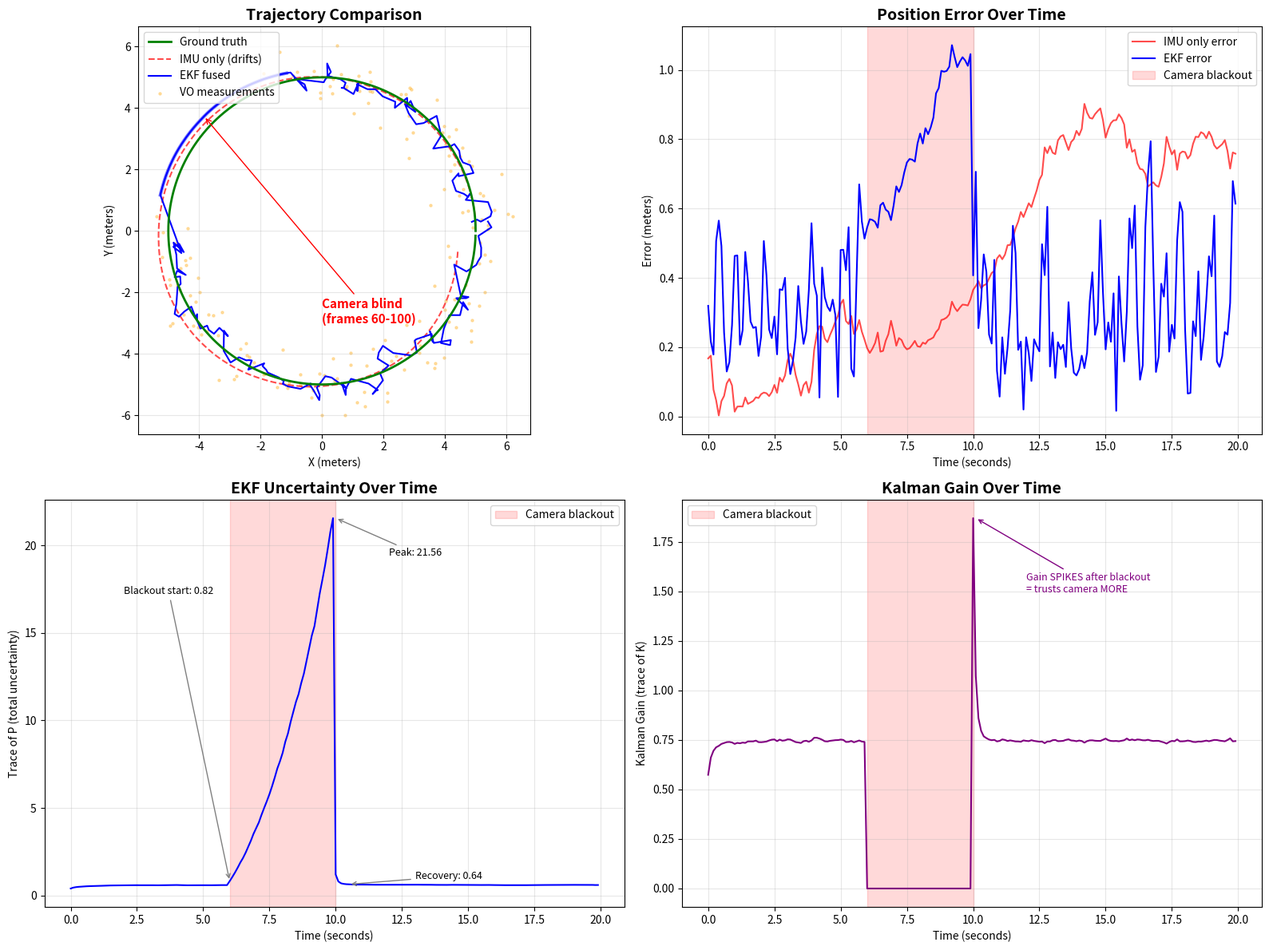

This chart was generated by the following Python code:
# -*- coding: utf-8 -*-
"""Day32_EKF_2D.ipynb

Automatically generated by Colab.

Original file is located at
    https://colab.research.google.com/drive/1r8eAijGrgoVhqc_iu6zYrx27LyRP67Ey
"""

import numpy as np
import matplotlib.pyplot as plt

# ─── Simulate a robot driving in a circle ─────────────────
# Ground truth: robot drives in a circle of radius 5m
# Total time: 20 seconds, 200 steps (10 Hz)

dt = 0.1           # 100ms between steps (10 Hz)
n_steps = 200      # 20 seconds of driving
radius = 5.0       # circle radius in meters
omega = 2 * np.pi / 20  # angular velocity (one full circle in 20s)

# Generate ground truth trajectory
t = np.arange(n_steps) * dt
true_x = radius * np.cos(omega * t)       # circular path X
true_y = radius * np.sin(omega * t)       # circular path Y
true_theta = omega * t + np.pi/2          # heading angle (tangent to circle)

# Ground truth velocity and angular velocity
true_v = radius * omega                    # constant speed along circle
true_omega_z = omega                       # constant turn rate

print(f"Simulated robot: radius={radius}m, speed={true_v:.2f}m/s")
print(f"Duration: {n_steps*dt:.0f}s, steps: {n_steps}")
print(f"One full circle in {2*np.pi/omega:.0f}s")

# ─── Simulate IMU measurements (noisy) ────────────────────
# IMU gives: linear velocity + angular velocity (simplified)
# Real IMU gives acceleration, but we simplify to velocity for clarity

imu_v_noise = 0.3       # velocity noise std (m/s)
imu_omega_noise = 0.05  # angular velocity noise std (rad/s)

imu_v = true_v + np.random.randn(n_steps) * imu_v_noise
# WHY add noise: real IMU measurements are never perfect
# Each measurement is slightly off — these errors accumulate

imu_omega = true_omega_z + np.random.randn(n_steps) * imu_omega_noise

# ─── Simulate VO measurements (noisy, with gaps) ──────────
# VO gives: position (x, y) — but sometimes FAILS (no features)

vo_x_noise = 0.5        # position noise std (meters)
vo_y_noise = 0.5

# VO fails in certain regions (simulating textureless hallway)
# Frames 60-100: camera goes blind (no features)
vo_available = np.ones(n_steps, dtype=bool)
vo_available[60:100] = False    # 4 seconds of blindness
# WHY: this simulates a textureless hallway or dark region
# During this gap, only IMU is available — EKF must survive on predictions alone

vo_x = true_x + np.random.randn(n_steps) * vo_x_noise
vo_y = true_y + np.random.randn(n_steps) * vo_y_noise

print(f"\nIMU noise: velocity={imu_v_noise}m/s, rotation={np.degrees(imu_omega_noise):.1f}deg/s")
print(f"VO noise: position={vo_x_noise}m")
print(f"VO blackout: frames 60-100 (steps {60}-{100}, t={60*dt:.1f}s-{100*dt:.1f}s)")
print(f"During blackout: EKF runs on IMU prediction ONLY")

class EKF:
    """
    Extended Kalman Filter for fusing IMU + Visual Odometry.

    State: [x, y, theta] — position and heading
    Predict: uses IMU (velocity + angular velocity) to guess next state
    Update: uses VO (position measurement) to correct the guess

    The "Extended" in EKF means it handles NONLINEAR motion models.
    Basic Kalman Filter only works for linear systems.
    A robot turning in a circle is nonlinear (sin/cos in the motion model),
    so we need the Extended version which linearizes at each step.
    """

    def __init__(self, x0, y0, theta0):
        # ─── STATE VECTOR ─────────────────────────────────
        # What the robot believes about itself right now
        # [x, y, theta] — 2D position + heading angle
        self.state = np.array([x0, y0, theta0])

        # ─── COVARIANCE MATRIX P ──────────────────────────
        # 3x3 matrix — how UNCERTAIN each state variable is
        # Diagonal = variance of each variable independently
        # Off-diagonal = how uncertainties are correlated
        # Starts small: we know where we are at the beginning
        self.P = np.eye(3) * 0.1
        # WHY 0.1: slightly uncertain at start, not zero
        # Zero would mean "I'm PERFECTLY sure" which is never true
        # np.eye(3) = identity matrix = no correlation between x, y, theta

        # ─── PROCESS NOISE Q ──────────────────────────────
        # How much uncertainty the IMU ADDS each prediction step
        # Bigger Q = "I don't trust my IMU much"
        # Smaller Q = "My IMU is very accurate"
        self.Q = np.diag([0.1, 0.1, 0.01])
        # WHY these values: x,y get 0.1 noise (position uncertain)
        # theta gets 0.01 (gyroscope is fairly accurate for heading)
        # WHY diagonal: assumes x noise, y noise, theta noise
        # are independent (simplification)

        # ─── MEASUREMENT NOISE R ──────────────────────────
        # How much we trust the camera/VO measurement
        # Bigger R = "VO is noisy, don't trust it much"
        # Smaller R = "VO is very accurate, trust it a lot"
        self.R = np.diag([0.5, 0.5])
        # WHY 0.5: matches our VO noise std of 0.5m
        # WHY 2x2 not 3x3: VO only measures [x, y], not theta
        # So measurement noise is 2D, not 3D

    def predict(self, v, omega, dt):
        """
        PREDICT STEP — use IMU to project state forward in time.

        "Based on my current velocity and turn rate,
        where SHOULD I be after dt seconds?"

        This is like dead reckoning: I was HERE, I moved THIS much,
        so I should be THERE. But my motion estimate is noisy,
        so my uncertainty GROWS.
        """
        x, y, theta = self.state

        # ─── State prediction (motion model) ──────────────
        # Move forward by v*dt in the direction of current heading theta
        # Turn by omega*dt
        x_new = x + v * np.cos(theta) * dt
        y_new = y + v * np.sin(theta) * dt
        theta_new = theta + omega * dt
        # WHY cos/sin: velocity is along heading direction
        # If theta=0 (facing right), cos=1 sin=0 → move in +x
        # If theta=90° (facing up), cos=0 sin=1 → move in +y
        # This is the SAME logic as R_global @ t_step from Day 17
        # Local "forward" gets rotated by heading angle into world frame

        self.state = np.array([x_new, y_new, theta_new])

        # ─── Jacobian F — linearization of motion model ───
        # The "Extended" part: motion model has sin/cos (nonlinear)
        # Kalman Filter needs linear math. Jacobian approximates
        # the nonlinear function as a matrix at the current point.
        # Think of it as the slope of a curve at one specific point.
        F = np.array([
            [1, 0, -v * np.sin(theta) * dt],
            [0, 1,  v * np.cos(theta) * dt],
            [0, 0,  1]
        ])
        # WHY these values: partial derivatives of motion equations
        # Row 1: dx_new/dx=1, dx_new/dy=0, dx_new/dtheta=-v*sin(theta)*dt
        # The -v*sin(theta)*dt term: if heading changes slightly,
        # the x-prediction changes by this much. That's sensitivity.

        # ─── Covariance prediction ────────────────────────
        # Uncertainty GROWS during prediction
        # F @ P @ F.T: propagate current uncertainty through motion model
        # + Q: add IMU noise on top
        self.P = F @ self.P @ F.T + self.Q
        # WHY F @ P @ F.T: if your motion model amplifies uncertainty
        # in certain directions, this captures that
        # WHY + Q: each prediction step adds fresh IMU noise
        # This is WHY uncertainty grows every predict step

    def update(self, z_x, z_y):
        """
        UPDATE STEP — use camera/VO measurement to correct prediction.

        "IMU predicted I'm at (3.0, 2.0). Camera says I'm at (3.5, 2.1).
        Who do I trust more? Blend them based on uncertainties."

        After this step, uncertainty SHRINKS because we gained
        new independent information.
        """
        # ─── Measurement matrix H ─────────────────────────
        # Maps state [x, y, theta] to measurement [x, y]
        # Camera measures position but NOT heading
        # So H picks out x and y from the state vector
        H = np.array([
            [1, 0, 0],
            [0, 1, 0]
        ])
        # WHY this shape: measurement is 2D (x,y), state is 3D (x,y,theta)
        # H @ state = [x, y] — extracts the measurable parts

        # ─── Innovation (measurement residual) ────────────
        # How far off is our prediction from the actual measurement?
        z = np.array([z_x, z_y])          # camera measurement
        y_residual = z - H @ self.state   # difference: measured - predicted
        # WHY residual: if prediction matches measurement perfectly,
        # residual is zero and no correction needed
        # Large residual = prediction was way off = big correction coming

        # ─── Innovation covariance S ──────────────────────
        # Total uncertainty in the residual: prediction uncertainty + measurement uncertainty
        S = H @ self.P @ H.T + self.R
        # WHY H @ P @ H.T: project state uncertainty into measurement space
        # WHY + R: add measurement noise (camera isn't perfect either)

        # ─── Kalman Gain K ────────────────────────────────
        # THE MAGIC NUMBER — determines how much to trust the measurement
        # K near 1.0 → trust camera more (prediction was uncertain)
        # K near 0.0 → trust prediction more (camera is noisy)
        K = self.P @ H.T @ np.linalg.inv(S)
        # WHY P @ H.T: how uncertain is our prediction?
        # WHY / S: normalize by total uncertainty
        # If P is big (uncertain prediction) and R is small (good camera):
        #   K is large → big correction toward camera measurement
        # If P is small (confident prediction) and R is big (bad camera):
        #   K is small → small correction, mostly trust prediction

        # ─── State update ─────────────────────────────────
        # Correct the state: move toward measurement by K * residual
        self.state = self.state + K @ y_residual
        # WHY K @ y_residual: K scales the correction
        # If K=0.8 and residual=[0.5, 0.1]:
        #   correction = [0.4, 0.08] — mostly trust camera
        # If K=0.2 and residual=[0.5, 0.1]:
        #   correction = [0.1, 0.02] — mostly trust prediction

        # ─── Covariance update ────────────────────────────
        # Uncertainty SHRINKS — we gained new information
        I = np.eye(3)
        self.P = (I - K @ H) @ self.P
        # WHY (I - K @ H): if K is large (big correction),
        # uncertainty shrinks a lot. If K is small (small correction),
        # uncertainty shrinks a little.
        # This is WHY uncertainty shrinks: new measurement
        # always adds information, reducing what we don't know

# Create EKF starting at true initial position
ekf = EKF(true_x[0], true_y[0], true_theta[0])
print(f"EKF initialized at ({true_x[0]:.1f}, {true_y[0]:.1f})")
print(f"Initial uncertainty (P diagonal): {np.diag(ekf.P)}")
print(f"Process noise Q diagonal: {np.diag(ekf.Q)}")
print(f"Measurement noise R diagonal: {np.diag(ekf.R)}")

# ─── Run the EKF fusion loop ──────────────────────────────

# Storage for results
ekf_x, ekf_y = [], []             # EKF fused estimate
ekf_uncertainty = []                # trace of P (total uncertainty)

imu_only_x, imu_only_y = [], []   # IMU dead reckoning (no correction)
imu_state = np.array([true_x[0], true_y[0], true_theta[0]])
# WHY track IMU-only: to show how badly it drifts WITHOUT camera correction
# This proves the EKF is actually helping

vo_used_x, vo_used_y = [], []     # VO measurements (when available)

for i in range(n_steps):
    # ─── EKF PREDICT (every frame — IMU always available) ──
    ekf.predict(imu_v[i], imu_omega[i], dt)
    # WHY every frame: IMU never goes blind
    # Each predict: state moves forward, uncertainty GROWS

    # ─── IMU-only tracking (for comparison) ────────────────
    # Same motion model as EKF predict, but NO correction ever
    x, y, theta = imu_state
    imu_state = np.array([
        x + imu_v[i] * np.cos(theta) * dt,
        y + imu_v[i] * np.sin(theta) * dt,
        theta + imu_omega[i] * dt
    ])
    imu_only_x.append(imu_state[0])
    imu_only_y.append(imu_state[1])
    # WHY track this separately: shows pure IMU drift
    # After 200 steps, this will be FAR from truth

    # ─── EKF UPDATE (only when camera sees features) ──────
    if vo_available[i]:
        ekf.update(vo_x[i], vo_y[i])
        vo_used_x.append(vo_x[i])
        vo_used_y.append(vo_y[i])
        # WHY conditional: camera goes blind frames 60-100
        # During blackout: predict-predict-predict, no correction
        # Uncertainty balloons during this gap

    # ─── Store results ─────────────────────────────────────
    ekf_x.append(ekf.state[0])
    ekf_y.append(ekf.state[1])

    # Trace of P = sum of diagonal = total uncertainty across all states
    ekf_uncertainty.append(np.trace(ekf.P))
    # WHY trace: single number summarizing total uncertainty
    # trace = P[0,0] + P[1,1] + P[2,2] = x_var + y_var + theta_var

# ─── Compute errors ───────────────────────────────────────
ekf_error = np.sqrt((np.array(ekf_x) - true_x)**2 +
                     (np.array(ekf_y) - true_y)**2)
imu_error = np.sqrt((np.array(imu_only_x) - true_x)**2 +
                     (np.array(imu_only_y) - true_y)**2)
# WHY sqrt(dx^2 + dy^2): Euclidean distance from true position
# This is the position error at each timestep

print(f"Final position errors:")
print(f"  IMU only:  {imu_error[-1]:.2f} meters")
print(f"  EKF fused: {ekf_error[-1]:.2f} meters")
print(f"  Improvement: {imu_error[-1]/ekf_error[-1]:.1f}x better")
print(f"\nMax error during VO blackout (frames 60-100):")
print(f"  EKF: {np.max(ekf_error[60:100]):.2f} meters")
print(f"  IMU: {np.max(imu_error[60:100]):.2f} meters")
print(f"\nFinal uncertainty (trace of P): {ekf_uncertainty[-1]:.4f}")

fig, axes = plt.subplots(2, 2, figsize=(16, 12))

# ─── Plot 1: Trajectories ─────────────────────────────────
ax = axes[0][0]
ax.plot(true_x, true_y, 'g-', linewidth=2, label='Ground truth', zorder=3)
ax.plot(imu_only_x, imu_only_y, 'r--', linewidth=1.5, alpha=0.7, label='IMU only (drifts)')
ax.plot(ekf_x, ekf_y, 'b-', linewidth=1.5, label='EKF fused', zorder=2)
ax.scatter(vo_used_x, vo_used_y, c='orange', s=5, alpha=0.3, label='VO measurements', zorder=1)

# Mark the blackout region
blackout_x = [ekf_x[i] for i in range(60, 100)]
blackout_y = [ekf_y[i] for i in range(60, 100)]
ax.plot(blackout_x, blackout_y, 'b-', linewidth=3, alpha=0.5)
ax.annotate('Camera blind\n(frames 60-100)',
            xy=(blackout_x[20], blackout_y[20]),
            xytext=(0, -3), fontsize=11, fontweight='bold', color='red',
            arrowprops=dict(arrowstyle='->', color='red'))

ax.set_title('Trajectory Comparison', fontsize=14, fontweight='bold')
ax.set_xlabel('X (meters)')
ax.set_ylabel('Y (meters)')
ax.legend(loc='upper left', fontsize=10)
ax.set_aspect('equal')
ax.grid(True, alpha=0.3)

# ─── Plot 2: Position Error Over Time ─────────────────────
ax = axes[0][1]
time = np.arange(n_steps) * dt
ax.plot(time, imu_error, 'r-', linewidth=1.5, alpha=0.7, label='IMU only error')
ax.plot(time, ekf_error, 'b-', linewidth=1.5, label='EKF error')
ax.axvspan(6.0, 10.0, alpha=0.15, color='red', label='Camera blackout')
ax.set_title('Position Error Over Time', fontsize=14, fontweight='bold')
ax.set_xlabel('Time (seconds)')
ax.set_ylabel('Error (meters)')
ax.legend(fontsize=10)
ax.grid(True, alpha=0.3)

# ─── Plot 3: Uncertainty (Trace of P) ─────────────────────
ax = axes[1][0]
ax.plot(time, ekf_uncertainty, 'b-', linewidth=1.5)
ax.axvspan(6.0, 10.0, alpha=0.15, color='red', label='Camera blackout')
ax.set_title('EKF Uncertainty Over Time', fontsize=14, fontweight='bold')
ax.set_xlabel('Time (seconds)')
ax.set_ylabel('Trace of P (total uncertainty)')
ax.legend(fontsize=10)
ax.grid(True, alpha=0.3)

# Annotate the uncertainty spike
blackout_start_unc = ekf_uncertainty[60]
blackout_peak_unc = max(ekf_uncertainty[60:100])
recovery_unc = ekf_uncertainty[105]
ax.annotate(f'Blackout start: {blackout_start_unc:.2f}',
            xy=(6.0, blackout_start_unc), fontsize=9,
            xytext=(2.0, blackout_peak_unc * 0.8),
            arrowprops=dict(arrowstyle='->', color='gray'))
ax.annotate(f'Peak: {blackout_peak_unc:.2f}',
            xy=(10.0, blackout_peak_unc), fontsize=9,
            xytext=(12.0, blackout_peak_unc * 0.9),
            arrowprops=dict(arrowstyle='->', color='gray'))
ax.annotate(f'Recovery: {recovery_unc:.2f}',
            xy=(10.5, recovery_unc), fontsize=9,
            xytext=(13.0, recovery_unc + 0.3),
            arrowprops=dict(arrowstyle='->', color='gray'))

# ─── Plot 4: Kalman Gain Behavior ─────────────────────────
ax = axes[1][1]

# Re-run EKF just to capture Kalman gains
ekf2 = EKF(true_x[0], true_y[0], true_theta[0])
k_gains = []
for i in range(n_steps):
    ekf2.predict(imu_v[i], imu_omega[i], dt)
    if vo_available[i]:
        H = np.array([[1,0,0],[0,1,0]])
        S = H @ ekf2.P @ H.T + ekf2.R
        K = ekf2.P @ H.T @ np.linalg.inv(S)
        k_gains.append(np.trace(K))  # total gain magnitude
        ekf2.update(vo_x[i], vo_y[i])
    else:
        k_gains.append(0)  # no update = no gain

ax.plot(time, k_gains, 'purple', linewidth=1.5)
ax.axvspan(6.0, 10.0, alpha=0.15, color='red', label='Camera blackout')
ax.set_title('Kalman Gain Over Time', fontsize=14, fontweight='bold')
ax.set_xlabel('Time (seconds)')
ax.set_ylabel('Kalman Gain (trace of K)')
ax.legend(fontsize=10)
ax.grid(True, alpha=0.3)
ax.annotate('Gain SPIKES after blackout\n= trusts camera MORE',
            xy=(10.1, max(k_gains[100:110])), fontsize=9, color='purple',
            xytext=(12, max(k_gains[100:110]) * 0.8),
            arrowprops=dict(arrowstyle='->', color='purple'))

plt.tight_layout()
plt.show()

print("\nKey observations:")
print(f"1. IMU-only (red) drifts away from the circle — never recovers")
print(f"2. EKF (blue) stays close to truth (green) — camera corrections prevent drift")
print(f"3. During blackout, EKF uncertainty SPIKES (bottom-left)")
print(f"4. After blackout, Kalman gain SPIKES (bottom-right) — EKF trusts camera more")
print(f"5. Uncertainty drops immediately when camera returns — one update fixes it")
